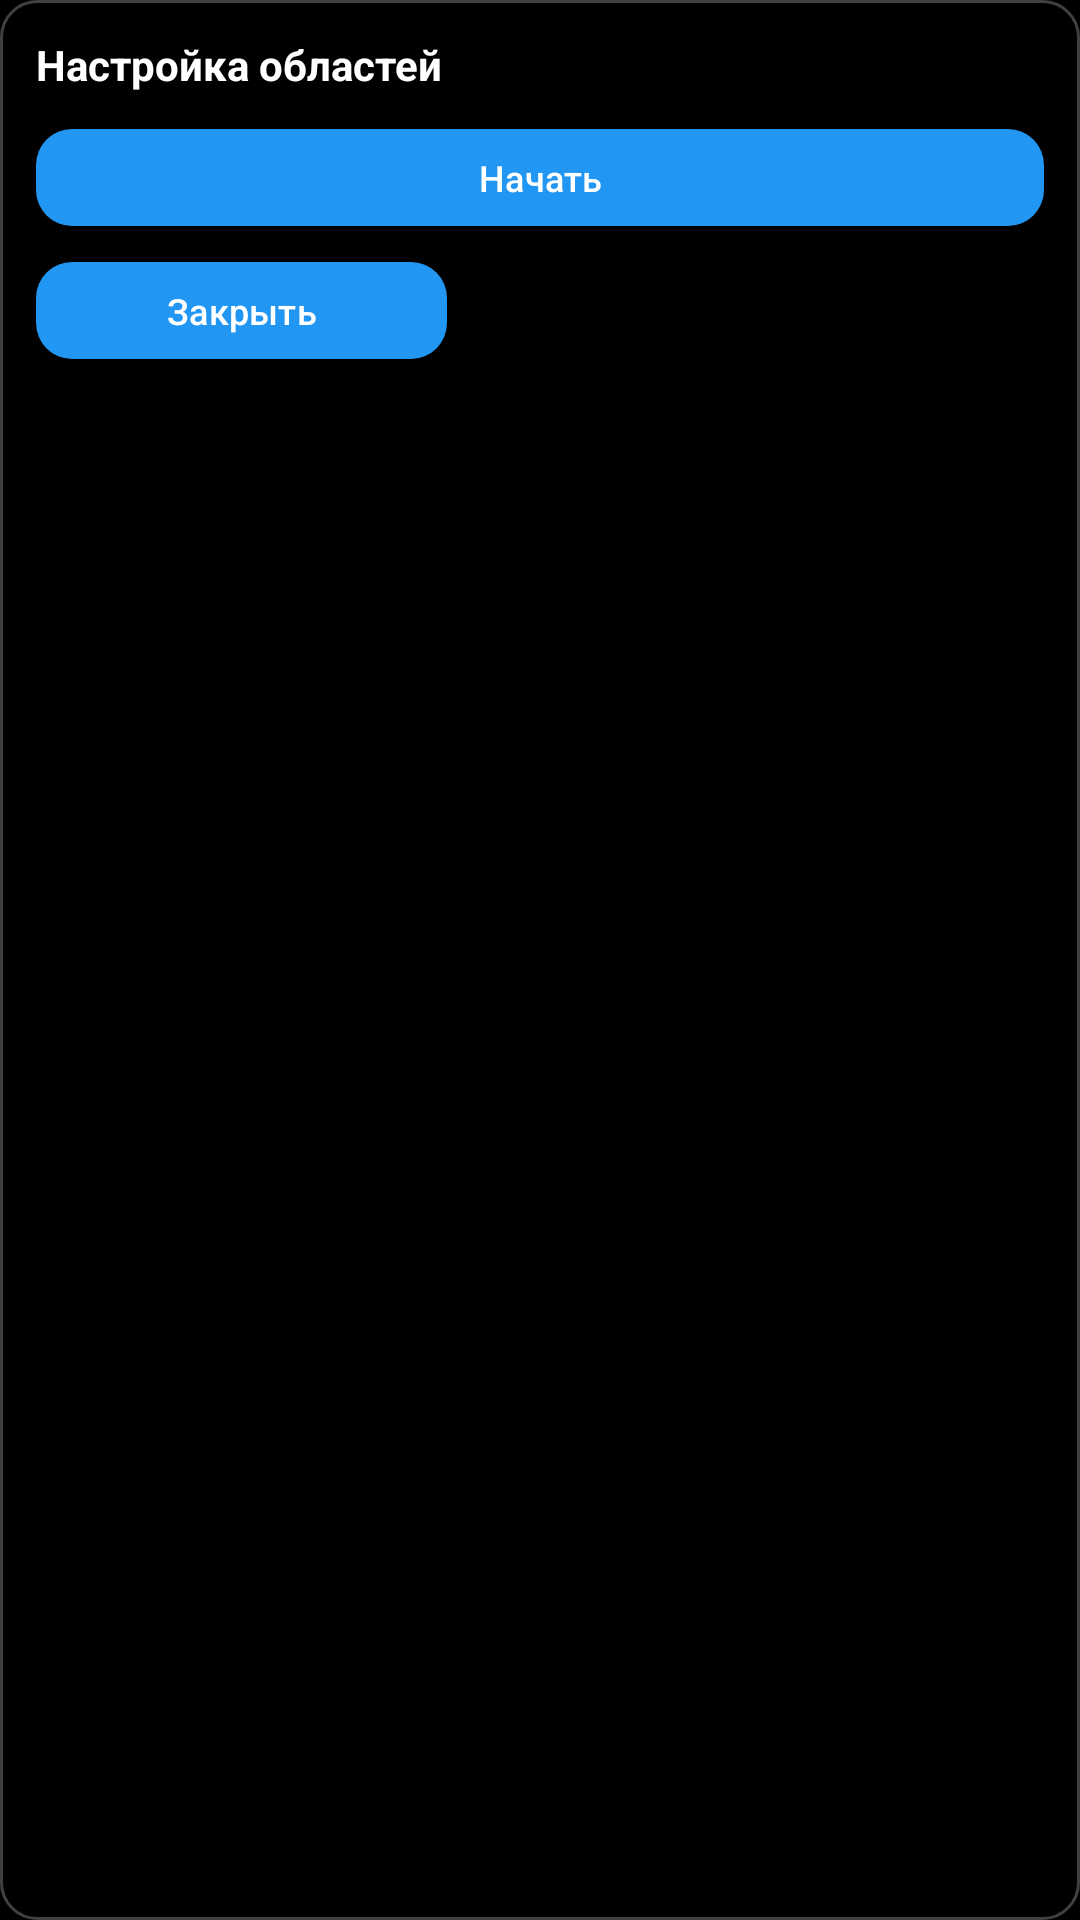

Write the Android layout XML for this screen, with the resource values it uses.
<!-- AndroidManifest.xml: application theme Theme.DiceAutoBet -->
<!-- res/layout/layout_floating_config_menu.xml -->
<?xml version="1.0" encoding="utf-8"?>
<LinearLayout xmlns:android="http://schemas.android.com/apk/res/android"
    android:layout_width="wrap_content"
    android:layout_height="wrap_content"
    android:background="@drawable/floating_menu_background"
    android:orientation="vertical"
    android:padding="12dp"
    android:elevation="8dp">

    <TextView
        android:id="@+id/tvTitle"
        android:layout_width="wrap_content"
        android:layout_height="wrap_content"
        android:text="Настройка областей"
        android:textColor="@android:color/white"
        android:textSize="14sp"
        android:textStyle="bold"
        android:layout_marginBottom="8dp" />

    <com.google.android.material.button.MaterialButton
        android:id="@+id/btnStartConfiguration"
        style="@style/Widget.App.Button"
        android:layout_width="match_parent"
        android:layout_height="wrap_content"
        android:layout_marginBottom="4dp"
        android:minWidth="0dp"
        android:minHeight="0dp"
        android:padding="8dp"
        android:text="Начать"
        android:textSize="12sp" />

    <com.google.android.material.button.MaterialButton
        android:id="@+id/btnCloseConfiguration"
        style="@style/Widget.App.Button"
        android:layout_width="137dp"
        android:layout_height="wrap_content"
        android:minWidth="0dp"
        android:minHeight="0dp"
        android:padding="8dp"
        android:text="Закрыть"
        android:textSize="12sp" />

</LinearLayout>
<!-- resources referenced by this layout -->
<resources>
  <!-- drawable floating_menu_background (drawable) -->
  <?xml version="1.0" encoding="utf-8"?>
  <shape xmlns:android="http://schemas.android.com/apk/res/android">
      <solid android:color="#E6000000" />
      <corners android:radius="12dp" />
      <stroke
          android:width="1dp"
          android:color="#40FFFFFF" />
  </shape>
  <style name="Widget.App.Button" parent="Widget.Material3.Button">
          <item name="cornerRadius">12dp</item>
          <item name="android:textAllCaps">false</item>
          <item name="android:padding">12dp</item>
          <item name="backgroundTint">@color/primary</item>
          <item name="android:textColor">@color/white</item>
          <item name="rippleColor">@color/ripple_color</item>
      </style>
  <style name="Theme.DiceAutoBet" parent="Theme.Material3.DayNight.NoActionBar">
          
          <item name="colorPrimary">@color/primary</item>
          <item name="colorPrimaryVariant">@color/primary_dark</item>
          <item name="colorOnPrimary">@color/white</item>
  
          
          <item name="colorSecondary">@color/accent</item>
          <item name="colorSecondaryVariant">@color/accent_dark</item>
          <item name="colorOnSecondary">@color/white</item>
  
          
          <item name="android:statusBarColor">@color/background</item>
          <item name="android:navigationBarColor">@color/background</item>
  
          
          <item name="android:windowBackground">@color/background</item>
          <item name="colorSurface">@color/surface</item>
          <item name="colorOnSurface">@color/text_primary</item>
          <item name="colorSurfaceVariant">@color/card_background</item>
          <item name="colorOnSurfaceVariant">@color/text_secondary</item>
  
          
          <item name="materialCardViewStyle">@style/Widget.App.CardView</item>
          <item name="materialButtonStyle">@style/Widget.App.Button</item>
          <item name="sliderStyle">@style/Widget.App.Slider</item>
      </style>
  <color name="primary">#2196F3</color>
  <color name="white">#FFFFFF</color>
  <color name="ripple_color">#332196F3</color>
  <color name="primary_dark">#1976D2</color>
  <color name="accent">#2196F3</color>
  <color name="accent_dark">#1976D2</color>
  <color name="background">#000000</color>
  <color name="surface">#121212</color>
  <color name="text_primary">#FFFFFF</color>
  <color name="card_background">#1E1E1E</color>
  <color name="text_secondary">#B3FFFFFF</color>
  <style name="Widget.App.CardView" parent="Widget.Material3.CardView.Elevated">
          <item name="cardCornerRadius">16dp</item>
          <item name="cardElevation">8dp</item>
          <item name="cardBackgroundColor">@color/card_background</item>
          <item name="strokeColor">@color/border_color</item>
          <item name="strokeWidth">1dp</item>
      </style>
  <style name="Widget.App.Slider" parent="Widget.Material3.Slider">
          <item name="thumbColor">@color/primary</item>
          <item name="trackColorActive">@color/primary</item>
          <item name="trackColorInactive">@color/border_color</item>
          <item name="haloColor">@color/ripple_color</item>
          <item name="thumbRadius">8dp</item>
          <item name="trackHeight">4dp</item>
          <item name="thumbElevation">0dp</item>
          <item name="android:layout_marginHorizontal">8dp</item>
      </style>
  <color name="border_color">#444444</color>
</resources>
